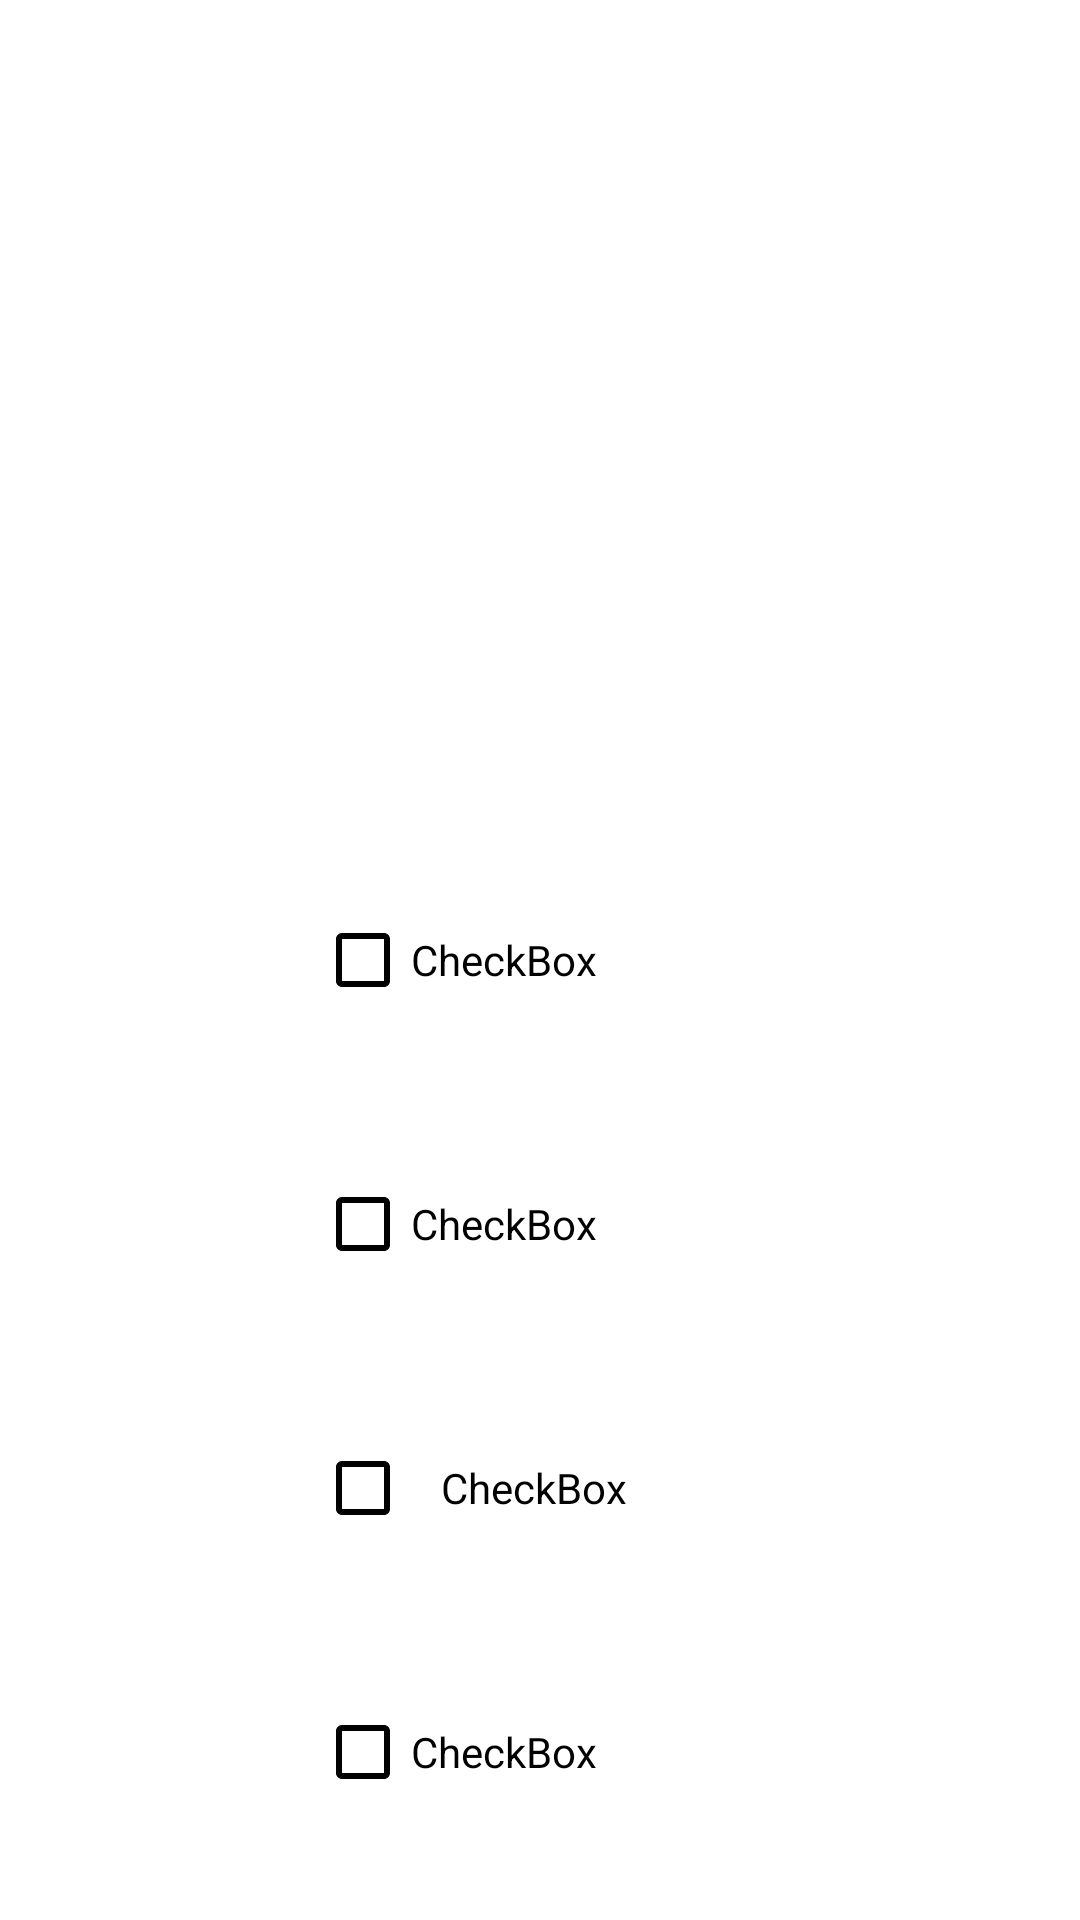

Android layout source for this screen:
<!-- AndroidManifest.xml: application theme Theme.SecondProject -->
<!-- res/layout/fragment_check_box2.xml -->
<?xml version="1.0" encoding="utf-8"?>
<FrameLayout xmlns:android="http://schemas.android.com/apk/res/android"
    xmlns:tools="http://schemas.android.com/tools"
    android:id="@+id/framecontainerq2"
    android:layout_width="match_parent"
    android:layout_height="match_parent"
    tools:context=".CheckBoxFragment2">

    
    <RelativeLayout
        android:id="@+id/checkboxfragment"
        android:layout_width="match_parent"
        android:layout_height="match_parent">

        <ImageView
            android:id="@+id/background"
            android:layout_width="wrap_content"
            android:layout_height="wrap_content"
            android:scaleType="centerCrop"
            android:src="@drawable/derportes_background"/>

        <RelativeLayout
            android:id="@+id/answerq2_container"
            android:layout_width="match_parent"
            android:layout_height="match_parent">

        </RelativeLayout>

        <TextView
            android:id="@+id/preguntacheckbox"
            android:layout_width="wrap_content"
            android:layout_height="wrap_content"
            android:layout_centerHorizontal="true"
            android:layout_margin="20dp"
            android:text="@string/pregunta"
            android:textAlignment="center"
            android:textColor="@color/white"
            android:textSize="30sp" />

        <CheckBox
            android:id="@+id/answer1q2"
            android:layout_width="150dp"
            android:layout_height="wrap_content"
            android:layout_centerInParent="true"
            android:layout_margin="20dp"
            android:background="@drawable/radioanswers"
            android:buttonTint="@color/black"
            android:text="CheckBox" />

        <CheckBox
            android:id="@+id/answer2q2"
            android:layout_width="150dp"
            android:layout_height="wrap_content"
            android:layout_below="@+id/answer1q2"
            android:layout_centerHorizontal="true"
            android:layout_margin="20dp"
            android:background="@drawable/radioanswers"
            android:buttonTint="@color/black"
            android:text="CheckBox" />

        <CheckBox
            android:id="@+id/answer3q2"
            android:layout_width="150dp"
            android:layout_height="wrap_content"
            android:layout_below="@+id/answer2q2"
            android:layout_centerHorizontal="true"
            android:layout_margin="20dp"
            android:background="@drawable/radioanswers"
            android:buttonTint="@color/black"
            android:paddingStart="10dp"
            android:text="CheckBox" />

        <CheckBox
            android:id="@+id/answer4q2"
            android:layout_width="150dp"
            android:layout_height="wrap_content"
            android:layout_below="@+id/answer3q2"
            android:layout_centerHorizontal="true"
            android:layout_margin="20dp"
            android:background="@drawable/radioanswers"
            android:buttonTint="@color/black"
            android:text="CheckBox" />

    </RelativeLayout>
</FrameLayout>
<!-- resources referenced by this layout -->
<resources>
  <color name="black">#FF000000</color>
  <color name="white">#FFFFFFFF</color>
  <!-- drawable radioanswers (drawable) -->
  <?xml version="1.0" encoding="utf-8"?>
  <shape xmlns:android="http://schemas.android.com/apk/res/android" android:shape="rectangle">
      <corners
          android:bottomRightRadius="10dp" android:bottomLeftRadius="10dp"
          android:topLeftRadius="10dp" android:topRightRadius="10dp" />
      <solid android:color="#B3FFFFFF"/>
  </shape>
  <string name="pregunta">Pregunta:</string>
  <style name="Theme.SecondProject" parent="Theme.MaterialComponents.DayNight.NoActionBar">
          
          <item name="colorPrimary">@color/purple_500</item>
          <item name="colorPrimaryVariant">@color/purple_700</item>
          <item name="colorOnPrimary">@color/white</item>
          
          <item name="colorSecondary">@color/teal_200</item>
          <item name="colorSecondaryVariant">@color/teal_700</item>
          <item name="colorOnSecondary">@color/black</item>
          
          <item name="android:statusBarColor" tools:targetApi="l">?attr/colorPrimaryVariant</item>
          
      </style>
  <color name="purple_500">#4CAF50</color>
  <color name="purple_700">#FF3700B3</color>
  <color name="teal_200">#FF03DAC5</color>
  <color name="teal_700">#FF018786</color>
</resources>
